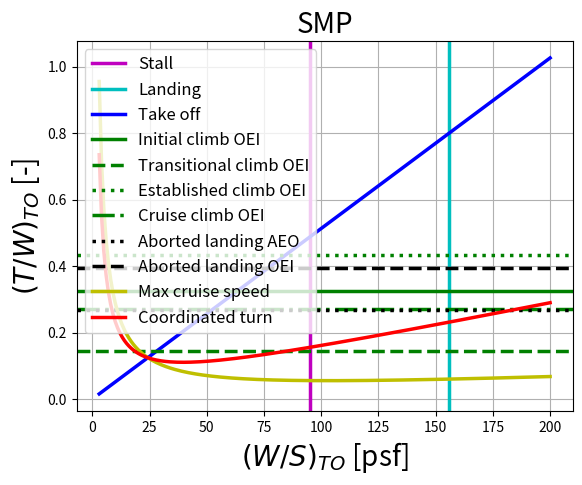

This chart was generated by the following Python code:
# imports  
import numpy as np           
import matplotlib.pyplot as plt            

def main():
    Performance_Requirements()    
    return
    
def Performance_Requirements():
    
    # -------------------------------------------------------------------------------------    
    # User input variables 
    # -------------------------------------------------------------------------------------
    
    MTOW       = 160000                                                    #[lbf]
    n          = 2
    V_stall    = 200                                                       #[ft/s]
    V_2        = 1.2*V_stall                                               #[ft/s]    
    V_LO       = 250                                                       #[ft/s]
    V_LND      = 270                                                       #[ft/s]
    V_cr       = 400                                                       #[ft/s]
    V_turn     = 350                                                       #[ft/s]
    C_L_max    = 2                                                         #[-]
    C_L_TO     = 1.5                                                       #[-]
    C_L_LND    = 1.8                                                       #[-]
    C_L_in_OEI = 1.8                                                       #[-]
    C_L_tr_OEI = 1.4                                                       #[-]
    C_L_es_OEI = 1.2                                                       #[-]
    C_L_cr_OEI = 1.0                                                       #[-]
    C_L_ab_AEO = 1.3                                                       #[-]
    C_L_ab_OEI = 1.2                                                       #[-]
    rho_0      = 2.3769e-3                                                 #[slugs/ft**3]
    rho_stall  = 2.3769e-3                                                 #[slugs/ft**3]
    rho_TO     = 2.3769e-3                                                 #[slugs/ft**3]
    rho_LND    = 2.3769e-3                                                 #[slugs/ft**3]
    rho_in_OEI = 2.3769e-3                                                 #[slugs/ft**3]
    rho_tr_OEI = 2.2e-3                                                    #[slugs/ft**3]
    rho_es_OEI = 2.1e-3                                                    #[slugs/ft**3]
    rho_cr_OEI = 2.1e-3                                                    #[slugs/ft**3]
    rho_ab_AEO = 2.3769e-3                                                 #[slugs/ft**3]
    rho_ab_OEI = 2.3769e-3                                                 #[slugs/ft**3]
    rho_cr     = 2.0e-3                                                    #[slugs/ft**3]
    rho_turn   = 2.0e-3                                                    #[slugs/ft**3]
    h_obs      = 35                                                        #[ft] from FAR 25
    h_tr       = 20                                                        #[ft]
    R          = 50                                                        #[ft]
    gamma      = 0.15                                                      #[rad]
    gamma_in_OEI= 0.075398224                                              #[rad]
    gamma_tr_OEI= 0                                                        #[rad]
    gamma_es_OEI= 0.150796447                                              #[rad]
    gamma_cr_OEI= 0.075398224                                              #[rad]
    gamma_ab_AEO= 0.20106193                                               #[rad]
    gamma_ab_OEI= 0.131946891                                               #[rad]
    T_TO       = 40000                                                     #[lbf]
    C_D_0      = 0.0179                                                    #[-]
    k          = 0.0427                                                    #[-]
    S          = 1341                                                      #[ft**2]  
    mu         = 0.02                                                      #[-]
    N          = 2                                                         #[-]
        
    
    # -------------------------------------------------------------------------------------
    # Sizing calculations
    # ------------------------------------------------------------------------------------- 
    
    # Wing loading vector
    
    WS = np.arange(3,201,1)
    
    
    # Stall
    
    WS_stall = 0.5*rho_stall*(V_stall**2)*C_L_max                       #[psf]
    
    
    # Take off
    
    C_D_TO = C_D_0 + k*C_L_TO**2
    D_TO = 0.5*rho_TO*((V_LO/np.sqrt(2))**2)*S*C_D_TO
    L_TO = 0.5*rho_TO*((V_LO/np.sqrt(2))**2)*S*C_L_TO
    a = (32.174/MTOW)*(T_TO - D_TO - mu*(MTOW - L_TO))
    S_G = (V_LO**2)/(2*a)                                               #[ft]
    
    if h_obs > h_tr:      
        S_TR = R*np.sin(gamma)                                          #[ft]
        S_CL = (h_obs - h_tr)/(np.tan(gamma))                           #[ft]
        S_TO = S_G + S_TR + S_CL                                        #[ft]       
    else:       
        S_TR = np.sqrt(2*R*h_obs - h_obs)                               #[ft]
        S_TO = S_G + S_TR                                               #[ft]
        
    TOP_25 = S_TO/37.5                                                  #[lb/ft**2]
    TW_TO  = np.zeros(len(WS))                                          #[-]
    for i in range(len(WS)):
        TW_TO[i]  = WS[i]*(1/((rho_TO/rho_0)*C_L_TO*TOP_25))            #[-]
        
        
    # Landing
    
    WS_LND = 0.5*rho_LND*(V_LND**2)*C_L_LND                             #[psf] 
    
    
    # Initial Climb OEI
    
    C_D_in_OEI = C_D_0 + k*C_L_in_OEI**2
    D_in_OEI = 0.5*rho_in_OEI*((V_2)**2)*S*C_D_in_OEI
    L_in_OEI = 0.5*rho_in_OEI*((V_2)**2)*S*C_L_in_OEI
    TW_in_OEI = (n/(n - 1))*(np.sin(gamma_in_OEI) + (D_in_OEI/L_in_OEI))
    
    
    # Transitional Climb OEI
    
    C_D_tr_OEI = C_D_0 + k*C_L_tr_OEI**2
    D_tr_OEI = 0.5*rho_tr_OEI*((1.1*V_stall)**2)*S*C_D_tr_OEI
    L_tr_OEI = 0.5*rho_tr_OEI*((1.1*V_stall)**2)*S*C_L_tr_OEI
    TW_tr_OEI = (n/(n - 1))*(np.sin(gamma_tr_OEI) + (D_tr_OEI/L_tr_OEI))
    
    
    # Established Climb OEI
    
    C_D_es_OEI = C_D_0 + k*C_L_es_OEI**2
    D_es_OEI = 0.5*rho_es_OEI*((1.2*V_stall)**2)*S*C_D_es_OEI
    L_es_OEI = 0.5*rho_es_OEI*((1.2*V_stall)**2)*S*C_L_es_OEI
    TW_es_OEI = (n/(n - 1))*(np.sin(gamma_es_OEI) + (D_es_OEI/L_es_OEI))
    
    
    # Cruise Climb OEI
    
    C_D_cr_OEI = C_D_0 + k*C_L_cr_OEI**2
    D_cr_OEI = 0.5*rho_cr_OEI*((1.2*V_stall)**2)*S*C_D_cr_OEI
    L_cr_OEI = 0.5*rho_cr_OEI*((1.2*V_stall)**2)*S*C_L_cr_OEI
    TW_cr_OEI = (n/(n - 1))*(np.sin(gamma_cr_OEI) + (D_cr_OEI/L_cr_OEI))
    
    
    # Aborted landing AEO
    
    C_D_ab_AEO = C_D_0 + k*C_L_ab_AEO**2
    D_ab_AEO = 0.5*rho_ab_AEO*((1.3*V_stall)**2)*S*C_D_ab_AEO
    L_ab_AEO = 0.5*rho_ab_AEO*((1.3*V_stall)**2)*S*C_L_ab_AEO
    TW_ab_AEO = (np.sin(gamma_ab_AEO) + (D_ab_AEO/L_ab_AEO))   
    
    
    # Aborted landing OEI
    
    C_D_ab_OEI = C_D_0 + k*C_L_ab_OEI**2
    D_ab_OEI = 0.5*rho_ab_OEI*((1.5*V_stall)**2)*S*C_D_ab_OEI
    L_ab_OEI = 0.5*rho_ab_OEI*((1.5*V_stall)**2)*S*C_L_ab_OEI
    TW_ab_OEI = (n/(n - 1))*(np.sin(gamma_ab_OEI) + (D_ab_OEI/L_ab_OEI))  
    
    
    # Maximum Cruise Speed
    
    TW_cr  = np.zeros(len(WS))                                          #[-]
    for i in range(len(WS)):
        TW_cr[i]  = (0.5*rho_cr*(V_cr**2)*C_D_0)/WS[i] + (k/(0.5*rho_cr*(V_cr**2)))*WS[i]           #[-]   
        

    # Coordinated turn
    
    TW_turn  = np.zeros(len(WS))                                          #[-]
    for i in range(len(WS)):
        TW_turn[i]  = (0.5*rho_turn*(V_turn**2)*C_D_0)/WS[i] + ((k*N**2)/(0.5*rho_turn*(V_turn**2)))*WS[i]           #[-]   
    
    
    # -------------------------------------------------------------------------------------
    # Sizing Matrix Plot
    # -------------------------------------------------------------------------------------     
    
    plt.figure()
    plt.axvline(WS_stall, color='m', linewidth=2.5)
    plt.axvline(WS_LND, color='c', linewidth=2.5)
    plt.plot(WS, TW_TO, color='b', linewidth=2.5)
    plt.axhline(TW_in_OEI, color='g', linewidth=2.5)
    plt.axhline(TW_tr_OEI, color='g', linestyle='--', linewidth=2.5)
    plt.axhline(TW_es_OEI, color='g', linestyle=':', linewidth=2.5)
    plt.axhline(TW_cr_OEI, color='g', linestyle='-.', linewidth=2.5)
    plt.axhline(TW_ab_AEO, color='k', linestyle=':', linewidth=2.5)
    plt.axhline(TW_ab_OEI, color='k', linestyle='--', linewidth=2.5)    
    plt.plot(WS, TW_cr, color='y', linewidth=2.5)
    plt.plot(WS, TW_turn, color='r', linewidth=2.5)
    plt.legend(['Stall','Landing','Take off','Initial climb OEI',
                'Transitional climb OEI','Established climb OEI',
                'Cruise climb OEI','Aborted landing AEO',
                'Aborted landing OEI', 'Max cruise speed',
                'Coordinated turn'],loc='best', fontsize=12)
    plt.box(True)
    plt.title('SMP', fontsize=20)
    plt.xlabel('$(W/S)_{TO}$ [psf]', fontsize=20)
    plt.ylabel('$(T/W)_{TO}$ [-]', fontsize=20)
    plt.grid(True)    
     
if __name__ == '__main__':
    main()
    plt.show()